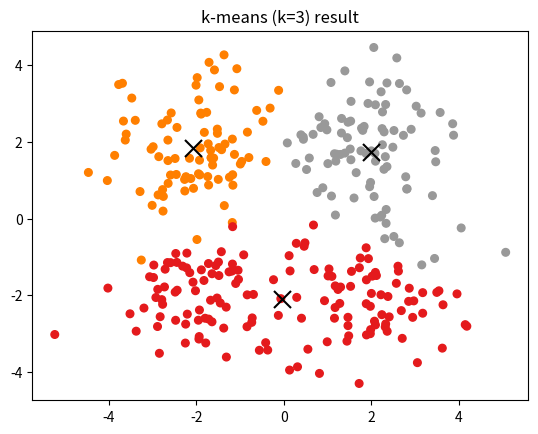

Reproduce this figure in Python.
"""
[redacted]
"""

import numpy as np
from numpy.linalg import norm

def kmeans(X, k, max_iters=100, tol=1e-4, seed=None):
    """
    X: (n_samples, n_features) 的 ndarray
    k: 簇数
    max_iters, tol: 停止条件
    return: (labels, centers)
    """
    n, d = X.shape
    rng = np.random.default_rng(seed)

    # 1. k-means++ 初始化
    centers = [X[rng.integers(n)]]
    for _ in range(1, k):
        dist2 = np.min(np.sum((X[:, None, :] - np.array(centers)[None, :, :])**2, axis=2), axis=1)
        prob = dist2 / dist2.sum()
        centers.append(X[rng.choice(n, p=prob)])
    centers = np.array(centers)

    for it in range(max_iters):
        # 2. Assignment
        distances = np.linalg.norm(X[:, None] - centers[None, :], axis=2)  # (n, k)
        labels = np.argmin(distances, axis=1)

        # 3. Update
        new_centers = np.array([X[labels == j].mean(axis=0) if np.sum(labels == j) else centers[j]
                                for j in range(k)])
        shift = norm(new_centers - centers)
        centers = new_centers
        if shift < tol:
            print(f"Converged at iteration {it}")
            break
    else:
        print("Reach max_iters")
    return labels, centers


# ------------------ Demo ------------------
if __name__ == "__main__":
    import matplotlib.pyplot as plt

    # 生成 3 个二维高斯簇
    np.random.seed(42)
    X = np.vstack([np.random.randn(80, 2) + [2, 2],
                   np.random.randn(80, 2) + [-2, -2],
                   np.random.randn(80, 2) + [2, -2],
                   np.random.randn(80, 2) + [-2, 2]])

    labels, centers = kmeans(X, k=3, seed=1)

    # 画图
    plt.scatter(X[:, 0], X[:, 1], c=labels, s=30, cmap='Set1')
    plt.scatter(centers[:, 0], centers[:, 1], c='black', marker='x', s=150)
    plt.title("k-means (k=3) result")
    plt.show()